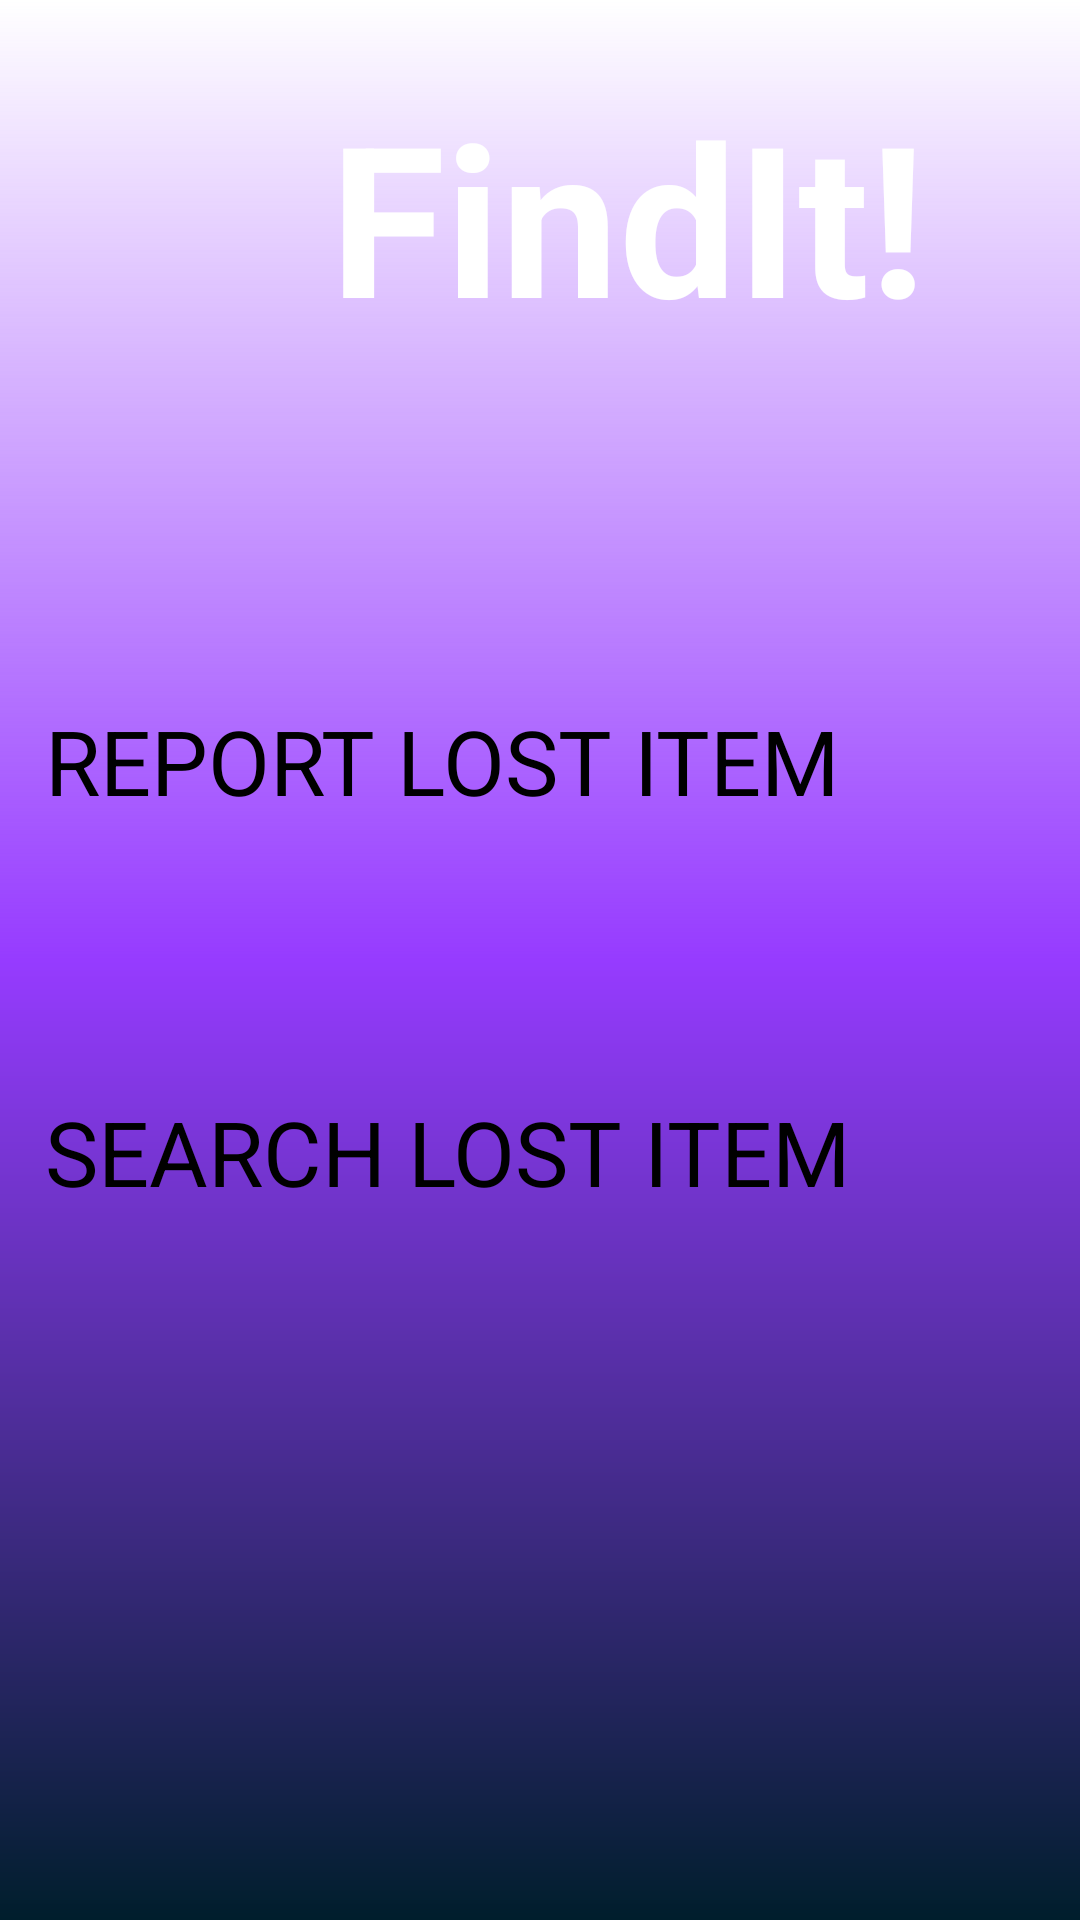

The Android layout XML behind this screen, and the referenced resources:
<!-- AndroidManifest.xml: application theme Theme.Lostandfound -->
<!-- res/layout/activity_main9.xml -->
<?xml version="1.0" encoding="utf-8"?>
<RelativeLayout xmlns:android="http://schemas.android.com/apk/res/android"
    xmlns:app="http://schemas.android.com/apk/res-auto"
    xmlns:tools="http://schemas.android.com/tools"
    android:id="@+id/main"
    android:layout_width="match_parent"
    android:layout_height="match_parent"
    android:orientation="vertical"
    android:background="@drawable/background"
    tools:context=".MainActivity9">
    <LinearLayout
        android:layout_width="match_parent"
        android:layout_height="wrap_content"
        android:gravity="center"
        android:orientation="vertical">
        <ImageView
            android:layout_width="120dp"
            android:layout_height="120dp"
            android:src="@drawable/iconimg"
            android:layout_marginRight="150dp"/>

        <TextView
            android:layout_width="200dp"
            android:layout_height="wrap_content"
            android:layout_marginTop="-95dp"
            android:layout_marginLeft="30dp"
            android:text="FindIt!"
            android:textColor="@color/white"
            android:textSize="70dp"
            android:textStyle="bold" />
        <Button
            android:layout_width="match_parent"
            android:layout_height="wrap_content"
            android:text="REPORT LOST ITEM"
            android:textSize="30dp"
            android:layout_marginTop="100dp"
            android:padding="15dp"
            android:id="@+id/reportlos_btn"/>
        <Button
            android:layout_width="match_parent"
            android:layout_height="wrap_content"
            android:text="SEARCH LOST ITEM"
            android:textSize="30dp"
            android:layout_marginTop="60dp"
            android:padding="15dp"
            android:id="@+id/searchlos_btn"/>

    </LinearLayout>

</RelativeLayout>
<!-- resources referenced by this layout -->
<resources>
  <!-- drawable background (drawable) -->
  <?xml version="1.0" encoding="utf-8"?>
  <shape xmlns:android="http://schemas.android.com/apk/res/android">
  <gradient android:angle="90" android:startColor="@android:color/system_accent1_900" android:endColor="?android:attr/colorPressedHighlight" android:centerColor="#963BFF"
      android:gradientRadius="30dp" android:type="linear"/>
  
  </shape>
  <!-- not gathered from this repository: default colours our renderer supplied (Android Studio template values) -->
  <color name="white">#FFFFFFFF</color>
</resources>
